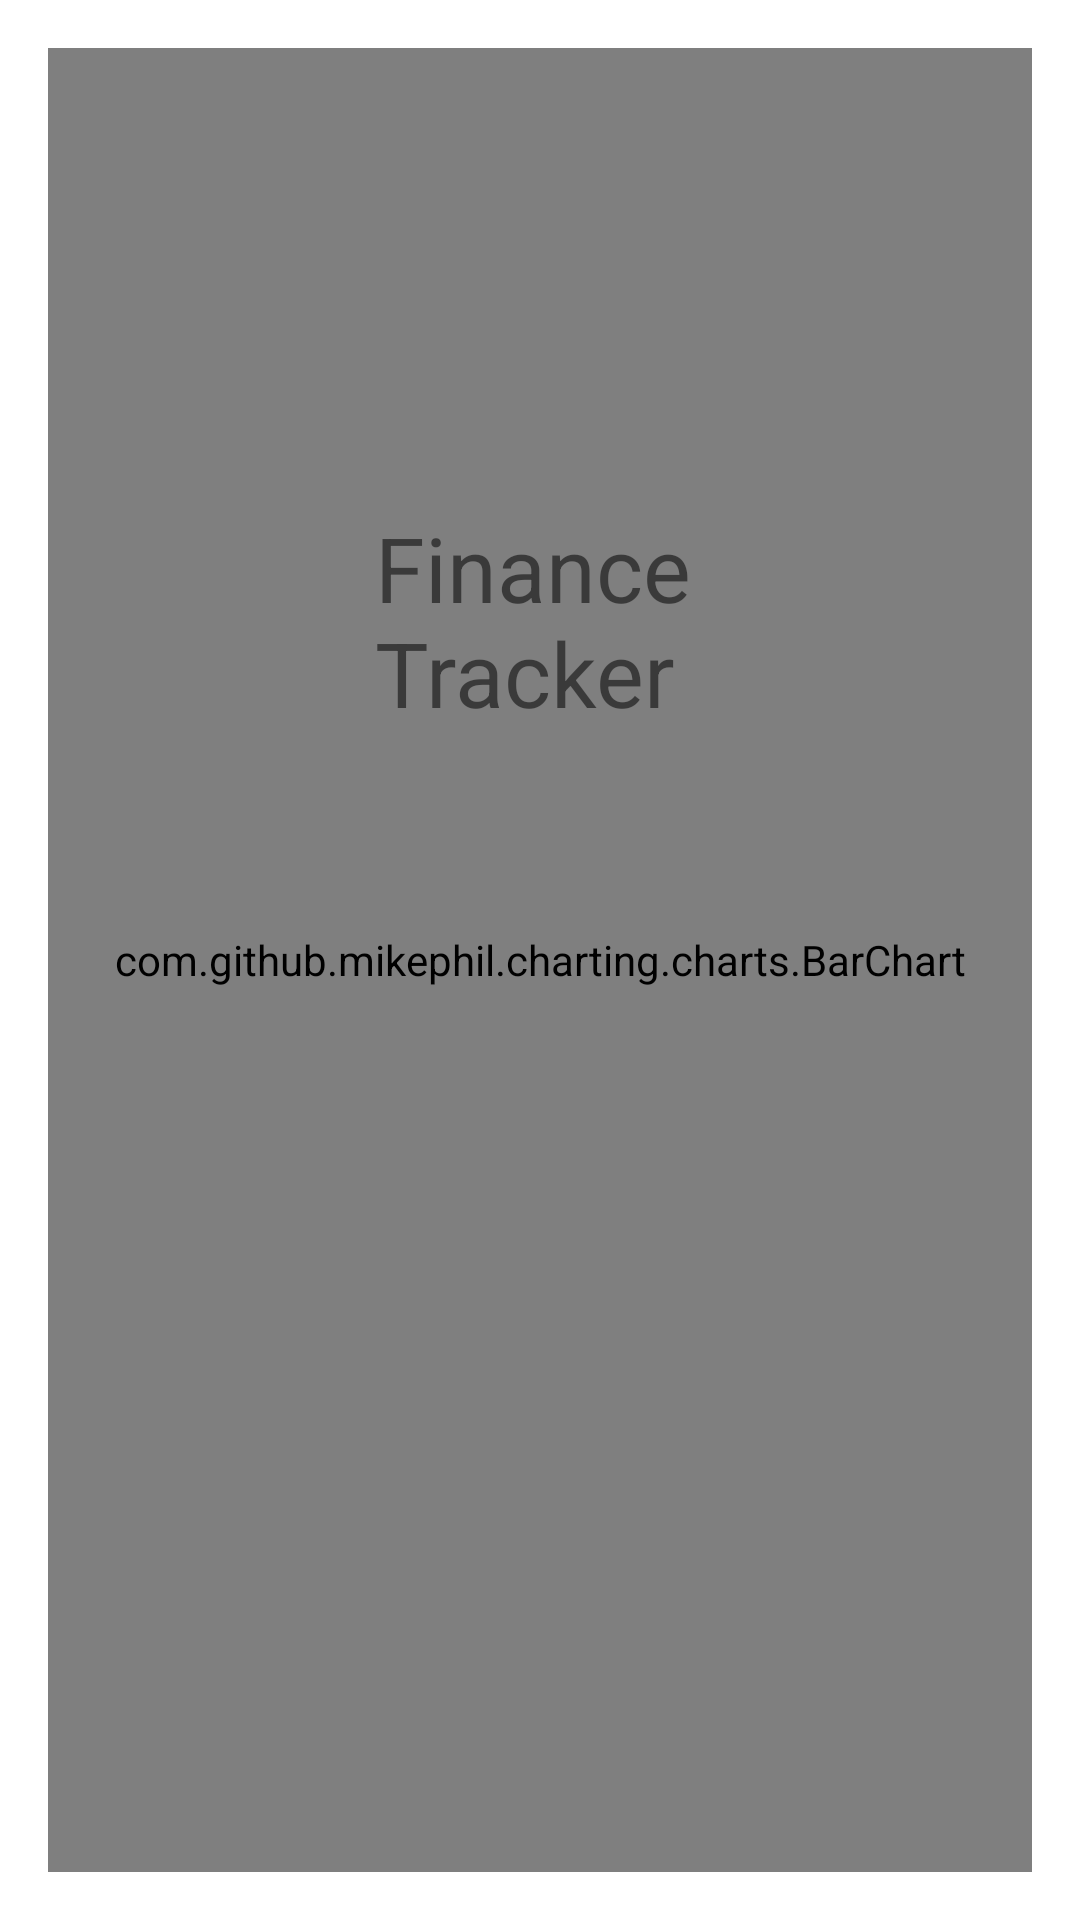

Write the Android layout XML for this screen, with the resource values it uses.
<!-- AndroidManifest.xml: application theme Theme.Fridge -->
<!-- res/layout/activity_view_finance.xml -->
<?xml version="1.0" encoding="utf-8"?>
<RelativeLayout xmlns:android="http://schemas.android.com/apk/res/android"
    xmlns:tools="http://schemas.android.com/tools"
    android:layout_width="match_parent"
    android:layout_height="match_parent"
    android:paddingLeft="16dp"
    android:paddingTop="16dp"
    android:paddingRight="16dp"
    android:paddingBottom="16dp"
    tools:context=".FinanceTrackerActivity">

    <com.github.mikephil.charting.charts.BarChart
        android:id="@+id/barchart"
        android:layout_width="match_parent"
        android:layout_height="match_parent"
        android:layout_alignParentStart="true"
        android:layout_centerVertical="true" />

    <TextView
        android:id="@+id/financeHeader"
        android:layout_width="110dp"
        android:layout_height="wrap_content"

        android:layout_alignParentTop="true"

        android:layout_centerHorizontal="true"

        android:layout_marginTop="153dp"

        android:text="@string/finance_tracker"
        android:textSize="30sp" />

</RelativeLayout>
<!-- resources referenced by this layout -->
<resources>
  <string name="finance_tracker">Finance Tracker</string>
  <style name="Theme.Fridge" parent="Theme.MaterialComponents.Light.NoActionBar">
          
          <item name="colorPrimary">@color/dgreen</item>
          <item name="colorPrimaryDark">@color/dgreen</item>
          <item name="colorSecondary">@color/white</item>
          <item name="colorAccent">@color/yellow</item>
          <item name="materialButtonStyle">@style/Widget.Fridge.Button</item>
          
      </style>
  <color name="dgreen">#80BC40</color>
  <color name="white">#FFFFFFFF</color>
  <color name="yellow">#FFDE74</color>
  <style name="Widget.Fridge.Button" parent="Widget.MaterialComponents.Button">
          <item name="backgroundTint">@color/grey</item>
      </style>
  <color name="grey">#BDBDBD</color>
</resources>
